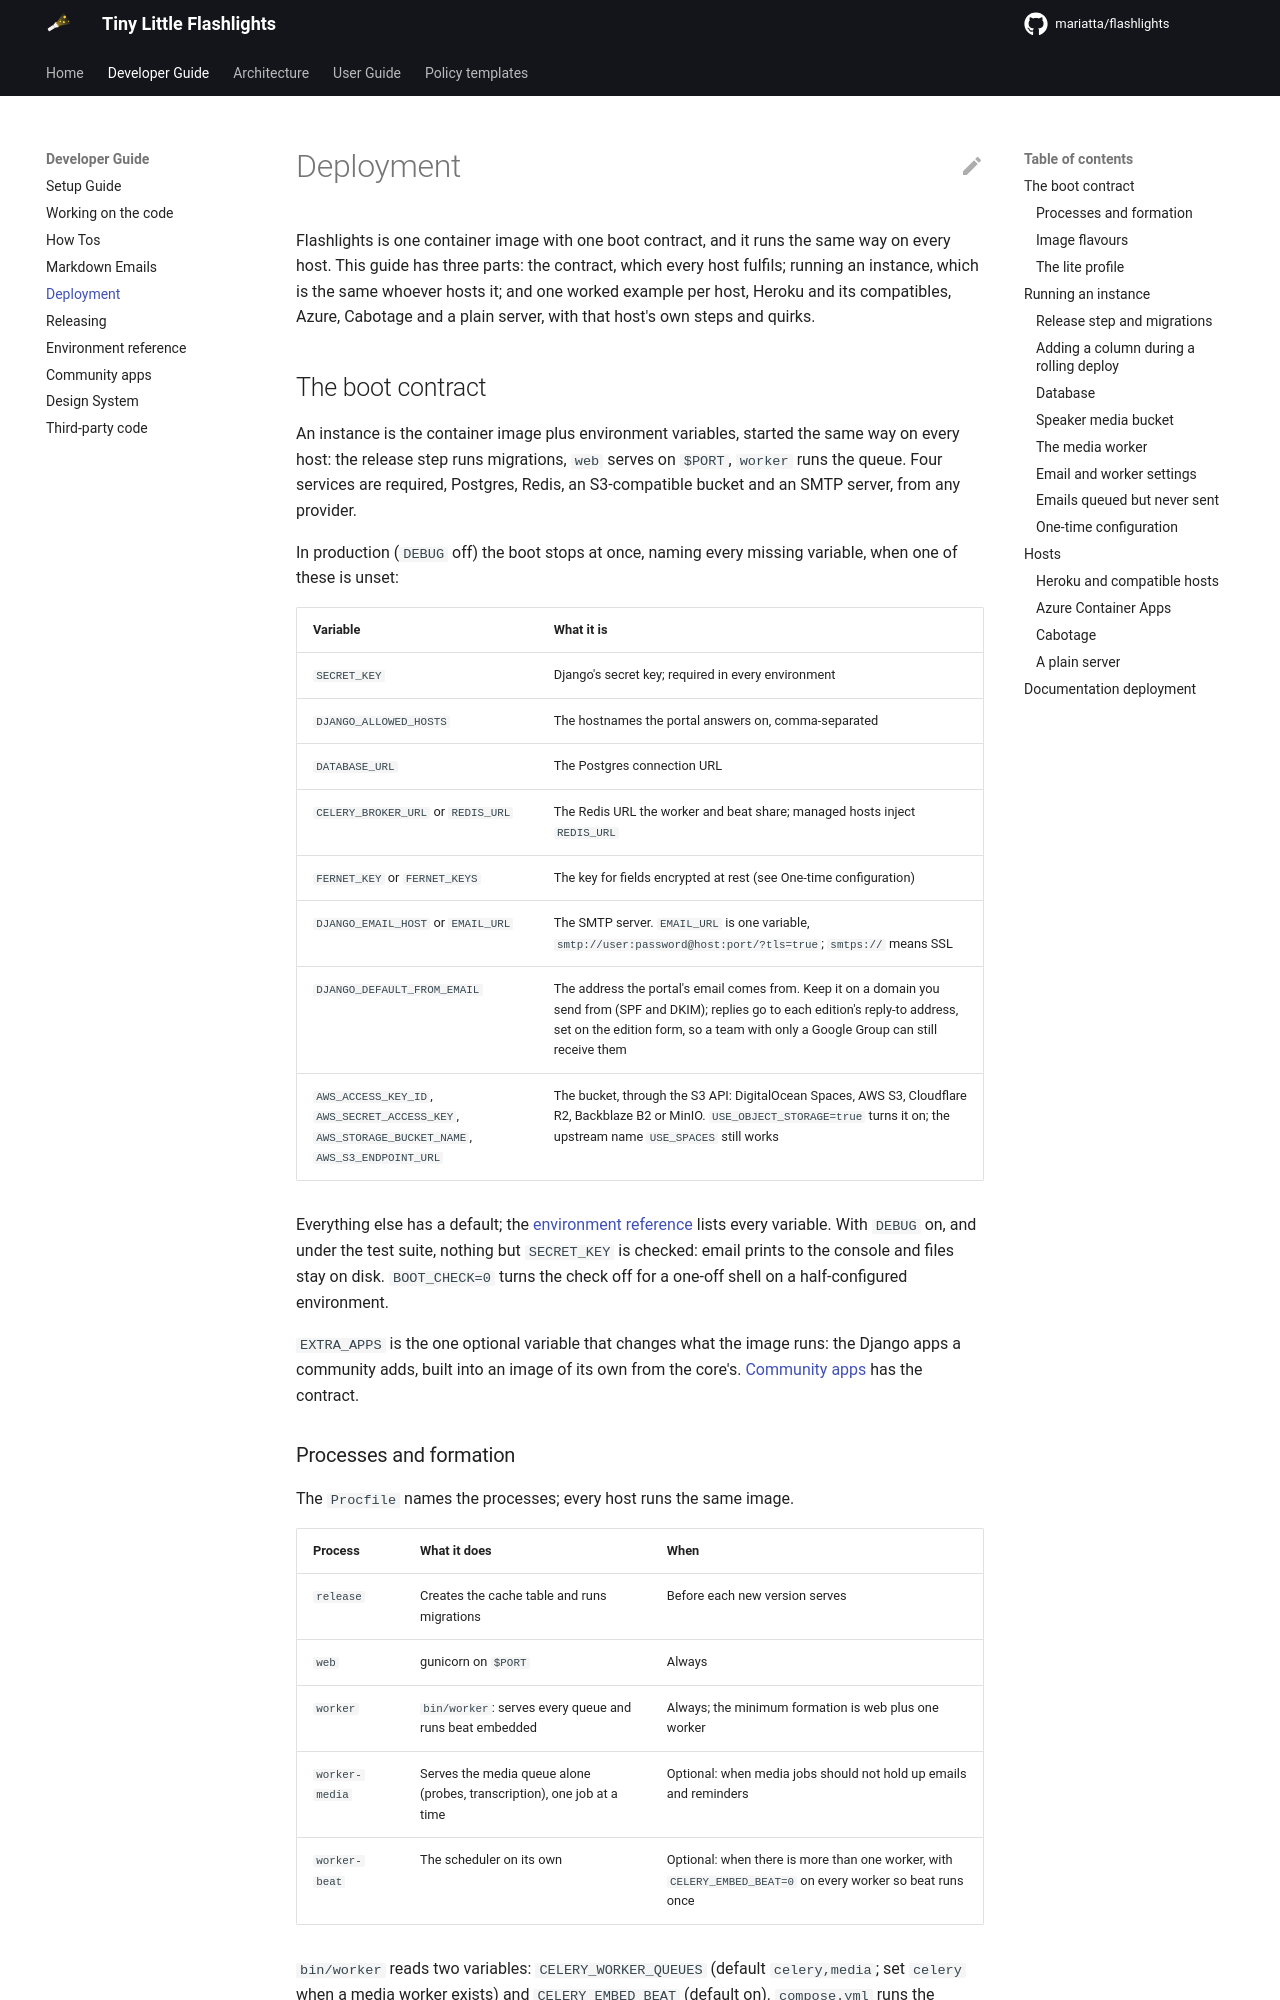

repository: Mariatta/flashlights · page: 0.1.0/developer/deployment/index.html · generator: mkdocs

# Deployment

Flashlights is one container image with one boot contract, and it runs the
same way on every host. This guide has three parts: the contract, which
every host fulfils; running an instance, which is the same whoever hosts
it; and one worked example per host, Heroku and its compatibles, Azure,
Cabotage and a plain server, with that host's own steps and quirks.

## The boot contract

An instance is the container image plus environment variables, started the
same way on every host: the release step runs migrations,
`web` serves on `$PORT`, `worker` runs the queue. Four services are
required, Postgres, Redis, an S3-compatible bucket and an SMTP server, from
any provider.

In production (`DEBUG` off) the boot stops at once, naming every missing
variable, when one of these is unset:

| Variable | What it is |
|---|---|
| `SECRET_KEY` | Django's secret key; required in every environment |
| `DJANGO_ALLOWED_HOSTS` | The hostnames the portal answers on, comma-separated |
| `DATABASE_URL` | The Postgres connection URL |
| `CELERY_BROKER_URL` or `REDIS_URL` | The Redis URL the worker and beat share; managed hosts inject `REDIS_URL` |
| `FERNET_KEY` or `FERNET_KEYS` | The key for fields encrypted at rest (see One-time configuration) |
| `DJANGO_EMAIL_HOST` or `EMAIL_URL` | The SMTP server. `EMAIL_URL` is one variable, `smtp://user:password@host:port/?tls=true`; `smtps://` means SSL |
| `DJANGO_DEFAULT_FROM_EMAIL` | The address the portal's email comes from. Keep it on a domain you send from (SPF and DKIM); replies go to each edition's reply-to address, set on the edition form, so a team with only a Google Group can still receive them |
| `AWS_ACCESS_KEY_ID`, `AWS_SECRET_ACCESS_KEY`, `AWS_STORAGE_BUCKET_NAME`, `AWS_S3_ENDPOINT_URL` | The bucket, through the S3 API: DigitalOcean Spaces, AWS S3, Cloudflare R2, Backblaze B2 or MinIO. `USE_OBJECT_STORAGE=true` turns it on; the upstream name `USE_SPACES` still works |

Everything else has a default; the [environment reference](environment.md)
lists every variable. With `DEBUG` on, and under the test suite,
nothing but `SECRET_KEY` is checked: email prints to the console and files
stay on disk. `BOOT_CHECK=0` turns the check off for a one-off shell on a
half-configured environment.

`EXTRA_APPS` is the one optional variable that changes what the image
runs: the Django apps a community adds, built into an image of its own
from the core's. [Community apps](community_apps.md) has the contract.

**The health route.** `GET /_health/` (or `/_health`) answers `200 ok` as
plain text. It is answered before Django checks the `Host` header and runs
no query, so a host can probe the web process at the pod's own address,
with no hostname configured, and a database that blinks does not get the
web process restarted. Point every liveness and readiness probe, proxy
health check and uptime monitor at it; it is the only path that skips the
host check. It says the process answers, nothing more: whether the
database and the workers are well is shown on the maintenance pages.
gunicorn keeps the probes out of its access log.

### Processes and formation

The `Procfile` names the processes; every host runs the same image.

| Process | What it does | When |
|---|---|---|
| `release` | Creates the cache table and runs migrations | Before each new version serves |
| `web` | gunicorn on `$PORT` | Always |
| `worker` | `bin/worker`: serves every queue and runs beat embedded | Always; the minimum formation is web plus one worker |
| `worker-media` | Serves the media queue alone (probes, transcription), one job at a time | Optional: when media jobs should not hold up emails and reminders |
| `worker-beat` | The scheduler on its own | Optional: when there is more than one worker, with `CELERY_EMBED_BEAT=0` on every worker so beat runs once |

`bin/worker` reads two variables: `CELERY_WORKER_QUEUES` (default
`celery,media`; set `celery` when a media worker exists) and
`CELERY_EMBED_BEAT` (default on). `compose.yml` runs the minimum formation.

Whatever the host, the scheduler must run exactly once: either embedded in
the one `worker`, or as one `worker-beat` replica with `CELERY_EMBED_BEAT=0`
on every worker. Two schedulers dispatch every periodic task twice. If a
scheduled task never fires, check that before anything else: in the Django
admin, under *Periodic tasks*, a task whose *Last run at* is empty has never
been dispatched, which almost always means no scheduler is running.

### Image flavours

The image comes in two flavours. **Slim**, the default build, has no
transcription library and no model; it is what most instances need and
about 500 MB lighter. **Full** adds machine transcription: build with
`--build-arg WHISPER_MODEL=small` (or another faster-whisper model) and
the library and model go into the image, under `/opt/whisper`, in a layer
before the code, so a code-only build reuses it. A host that cannot pass
build arguments deploys a prebuilt full image by tag,
`ghcr.io/mariatta/flashlights:X.Y.Z-full` ([Releasing](releasing.md)
lists the images each release publishes). The media worker
section below says what to set once the full image runs.
